Labelled photos from "Seed-Classifier", an image-classification folder in yashmathur0310/Seed-Classifier. The possible labels are: bad soya seed, bad sunflower seed, good soya seed, good sunflower seed.

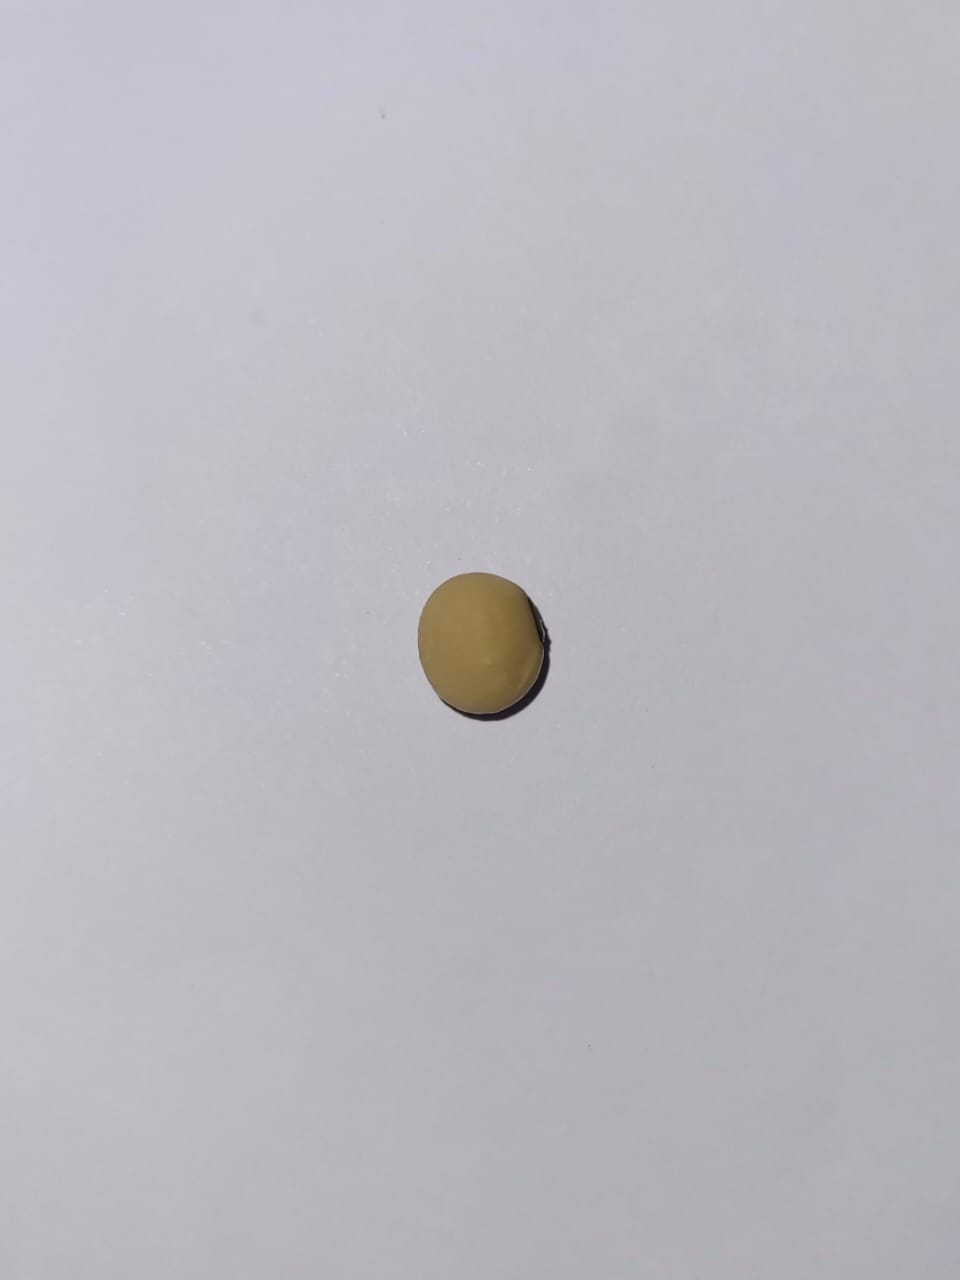
Label: good soya seed

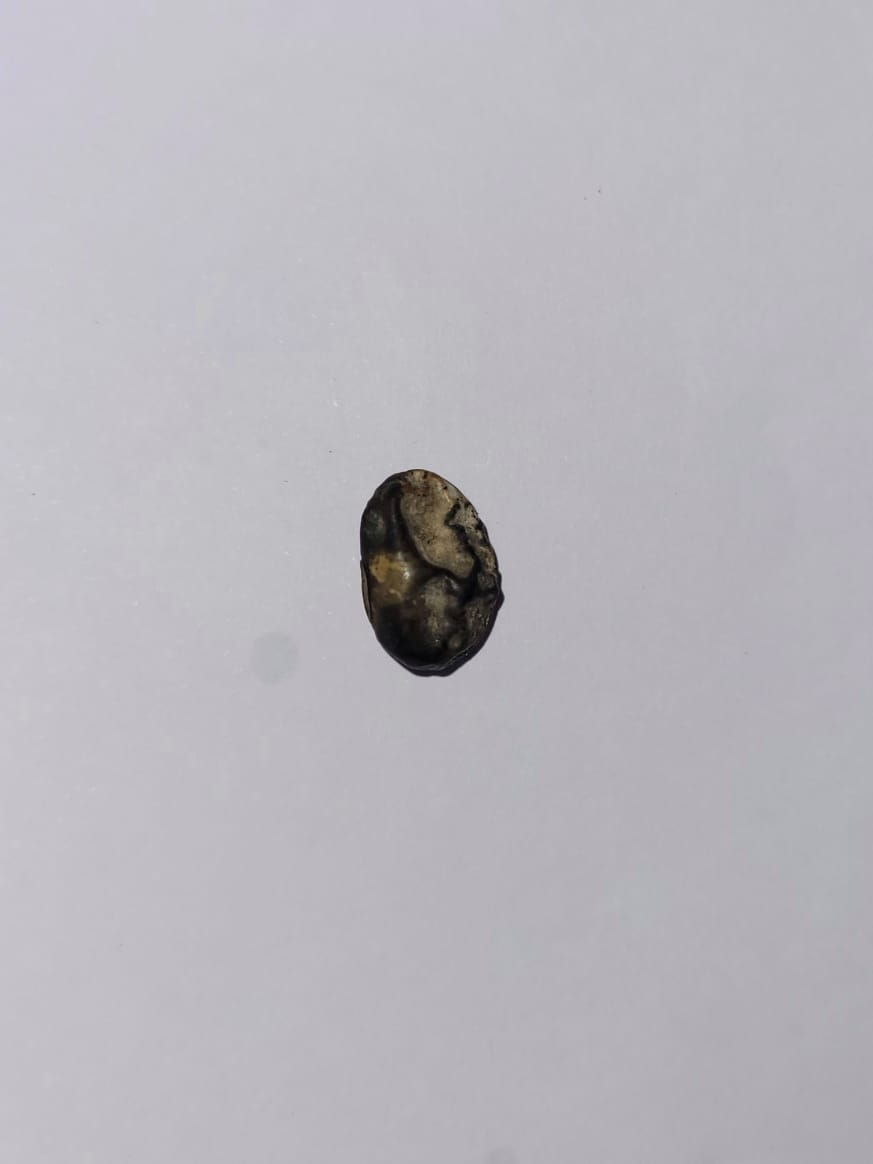
Label: bad soya seed

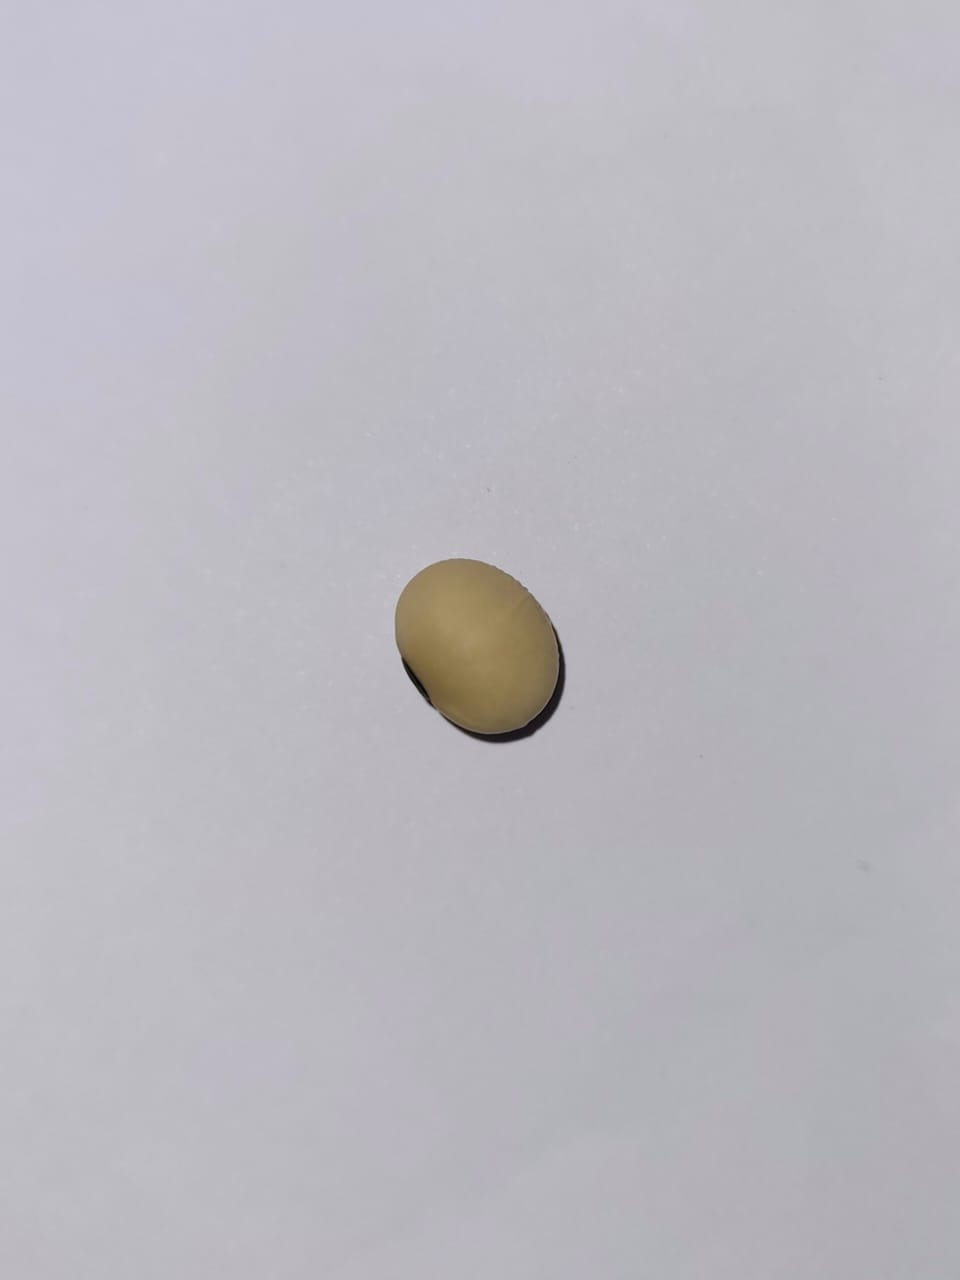
Label: good soya seed

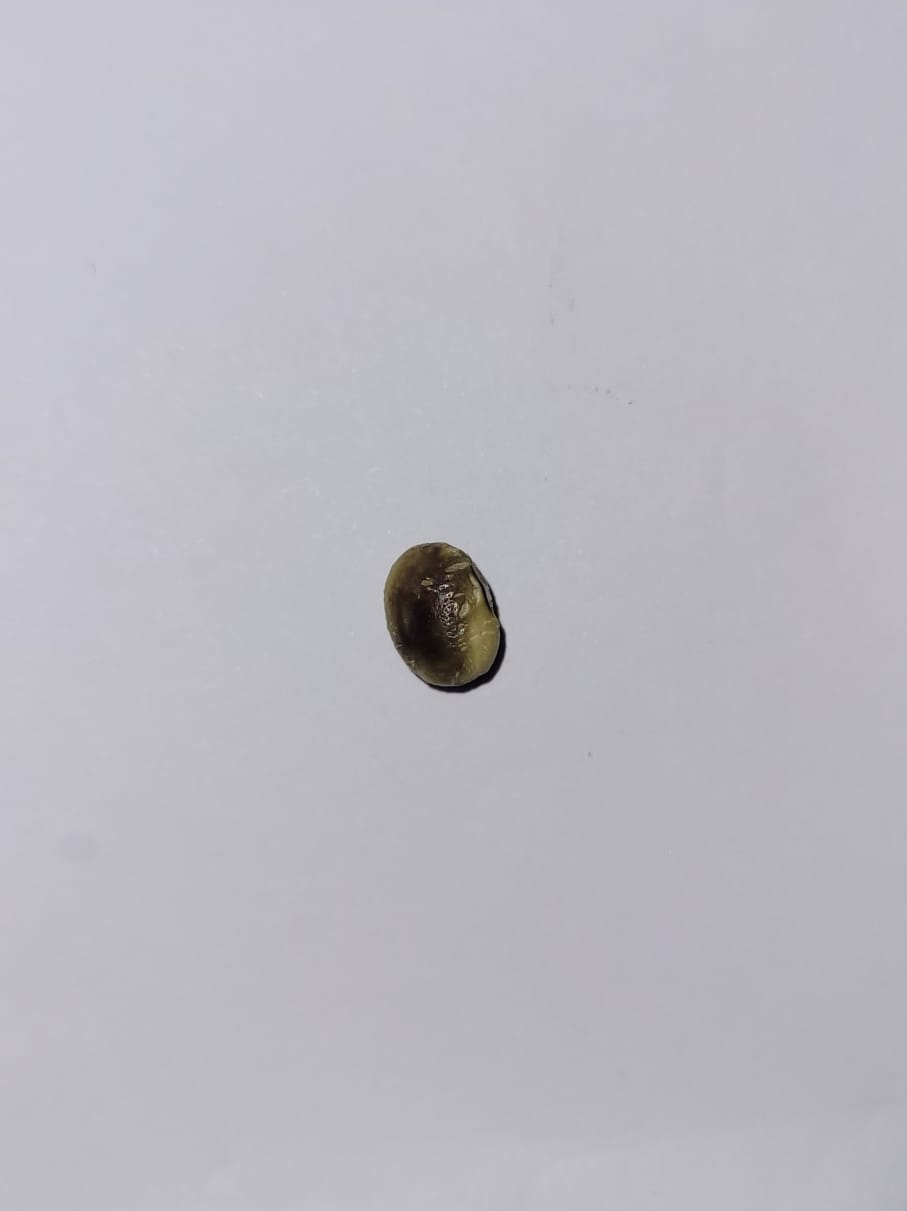
Label: bad soya seed

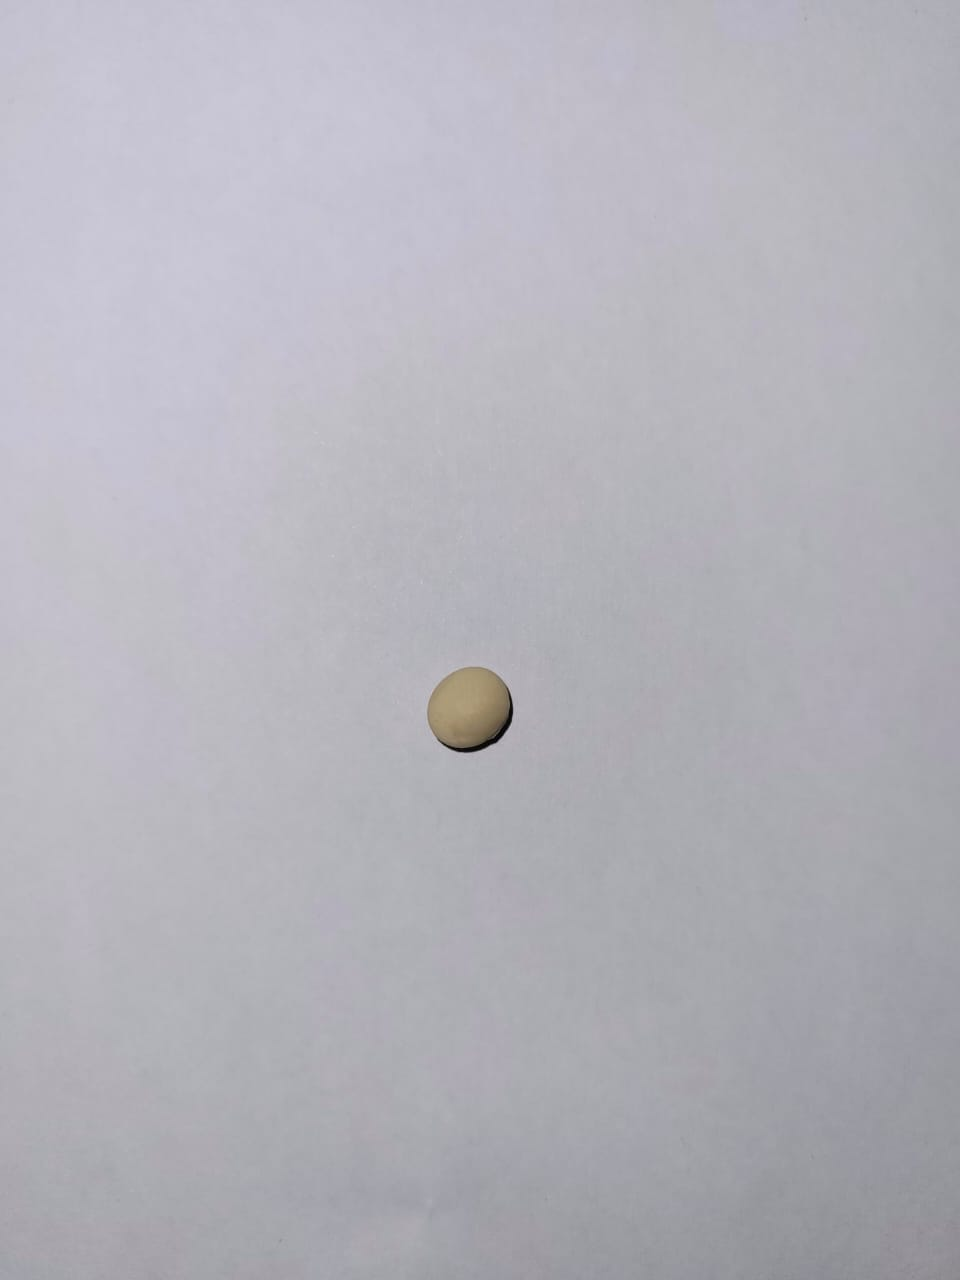
Label: good soya seed

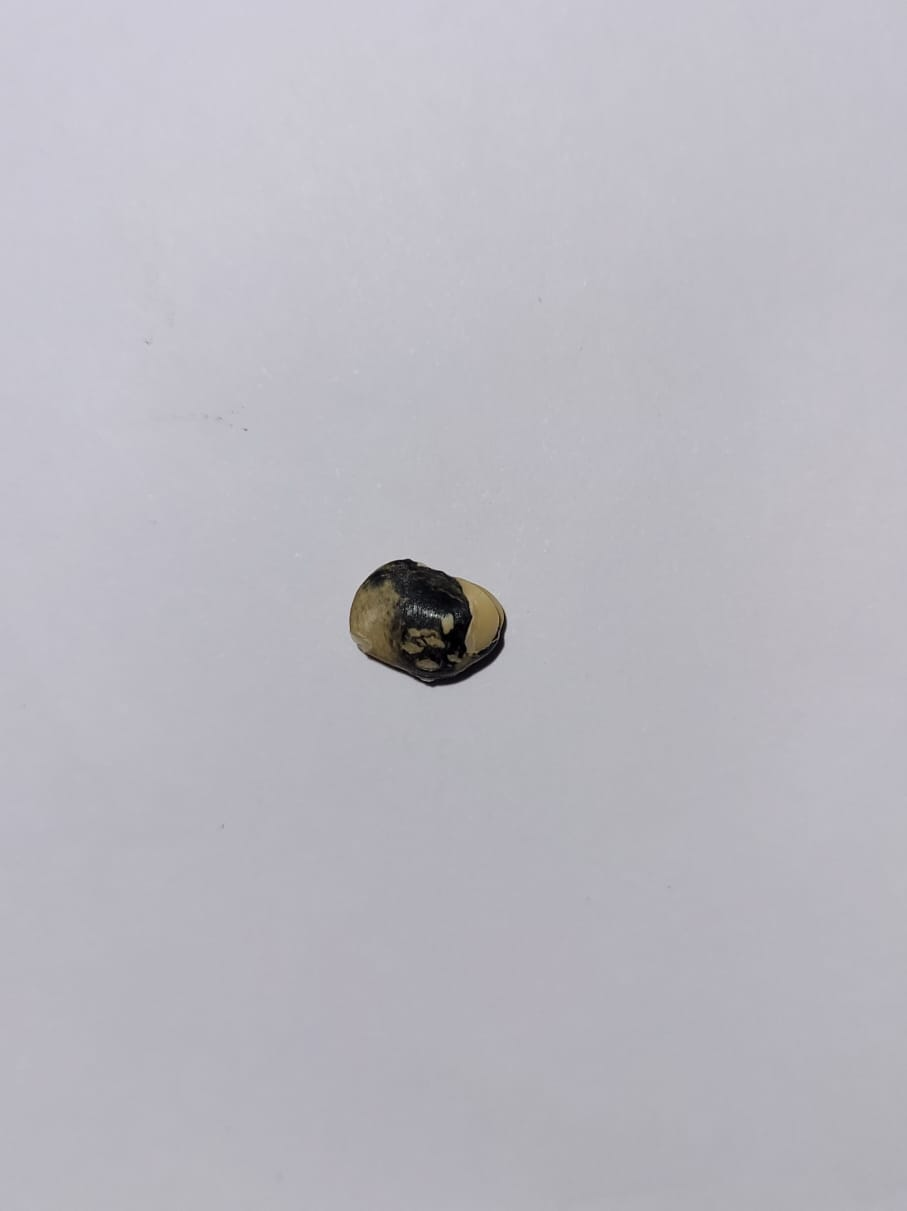
Label: bad soya seed
